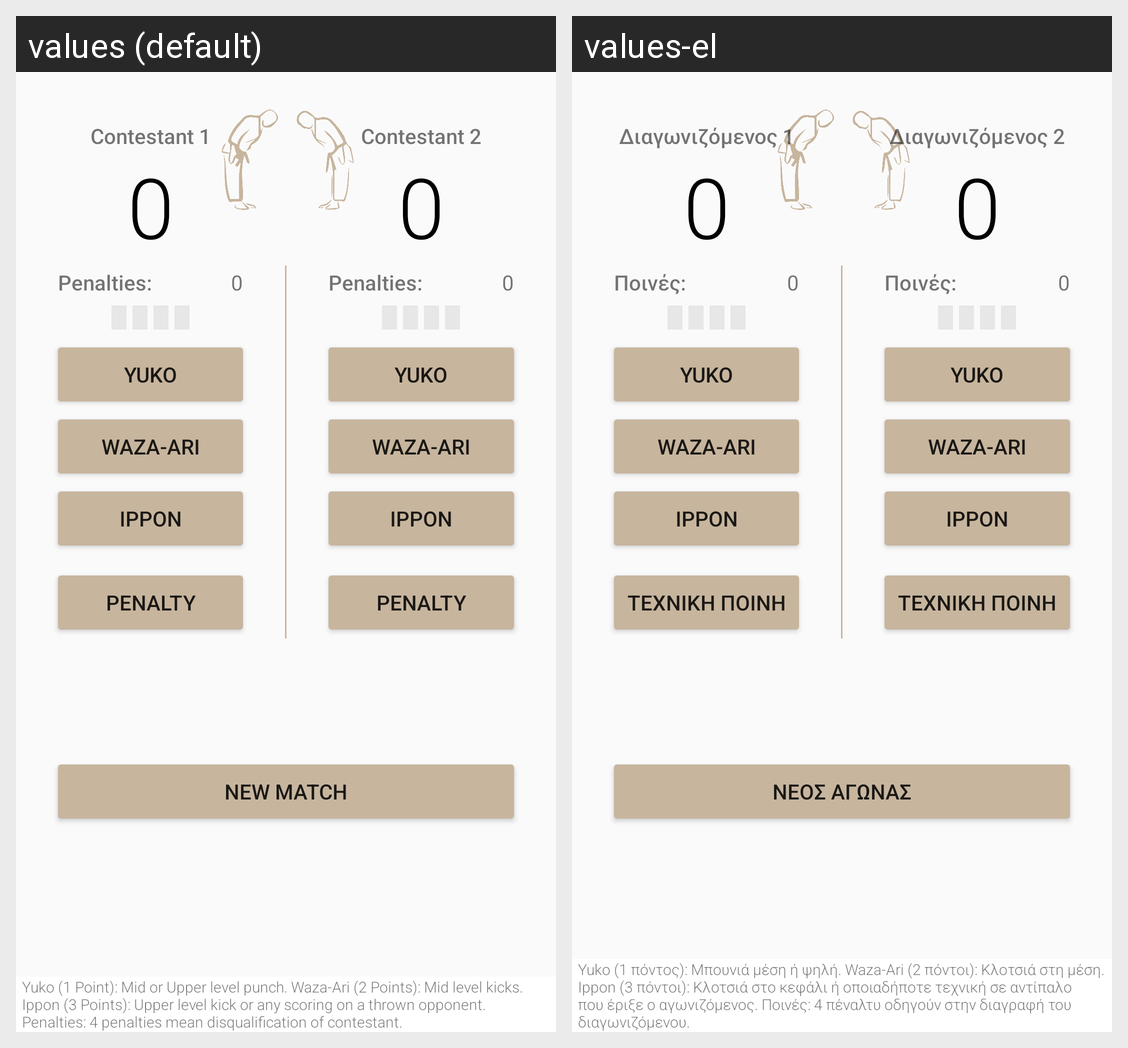

The Android screen above is rendered under two locales of the same app. Produce the string resources it draws, with the default and per-locale values.
Android screen res/layout/activity_main.xml rendered under 2 locales, left to right: values (default), values-el. Device: Nexus 5 (rendered at 1080×1920; each locale shown at half size, 540×960, under a caption strip naming it); theme AppTheme.
Strings drawn on this screen, with the default value and each locale's value (text and hints the layout hard-codes, and strings that could not be matched under every locale, appear in the picture but are not listed):

contestant_1
  values: Contestant 1
  values-el: Διαγωνιζόμενος 1

penalties
  values: Penalties:
  values-el: Ποινές:

one_point
  values: Yuko
  values-el: Yuko

two_points
  values: Waza-Ari
  values-el: Waza-Ari

three_points
  values: Ippon
  values-el: Ippon

penalty_button_text
  values: Penalty
  values-el: Τεχνική ποινή

contestant_2
  values: Contestant 2
  values-el: Διαγωνιζόμενος 2

new_match
  values: New Match
  values-el: Νέος αγώνας

instructionsStr
  values: Yuko (1 Point): Mid or Upper level punch. Waza-Ari (2 Points): Mid level kicks. Ippon (3 Points): Upper level kick or any scoring on a thrown opponent. Penalties: 4 penalties mean disqualification of contestant.
  values-el: Yuko (1 πόντος): Μπουνιά μέση ή ψηλή. Waza-Ari (2 πόντοι): Κλοτσιά στη μέση. Ippon (3 πόντοι): Κλοτσιά στο κεφάλι ή οποιαδήποτε τεχνική σε αντίπαλο που έριξε ο αγωνιζόμενος. Ποινές: 4 πέναλτυ οδηγούν στην διαγραφή του διαγωνιζόμενου.
